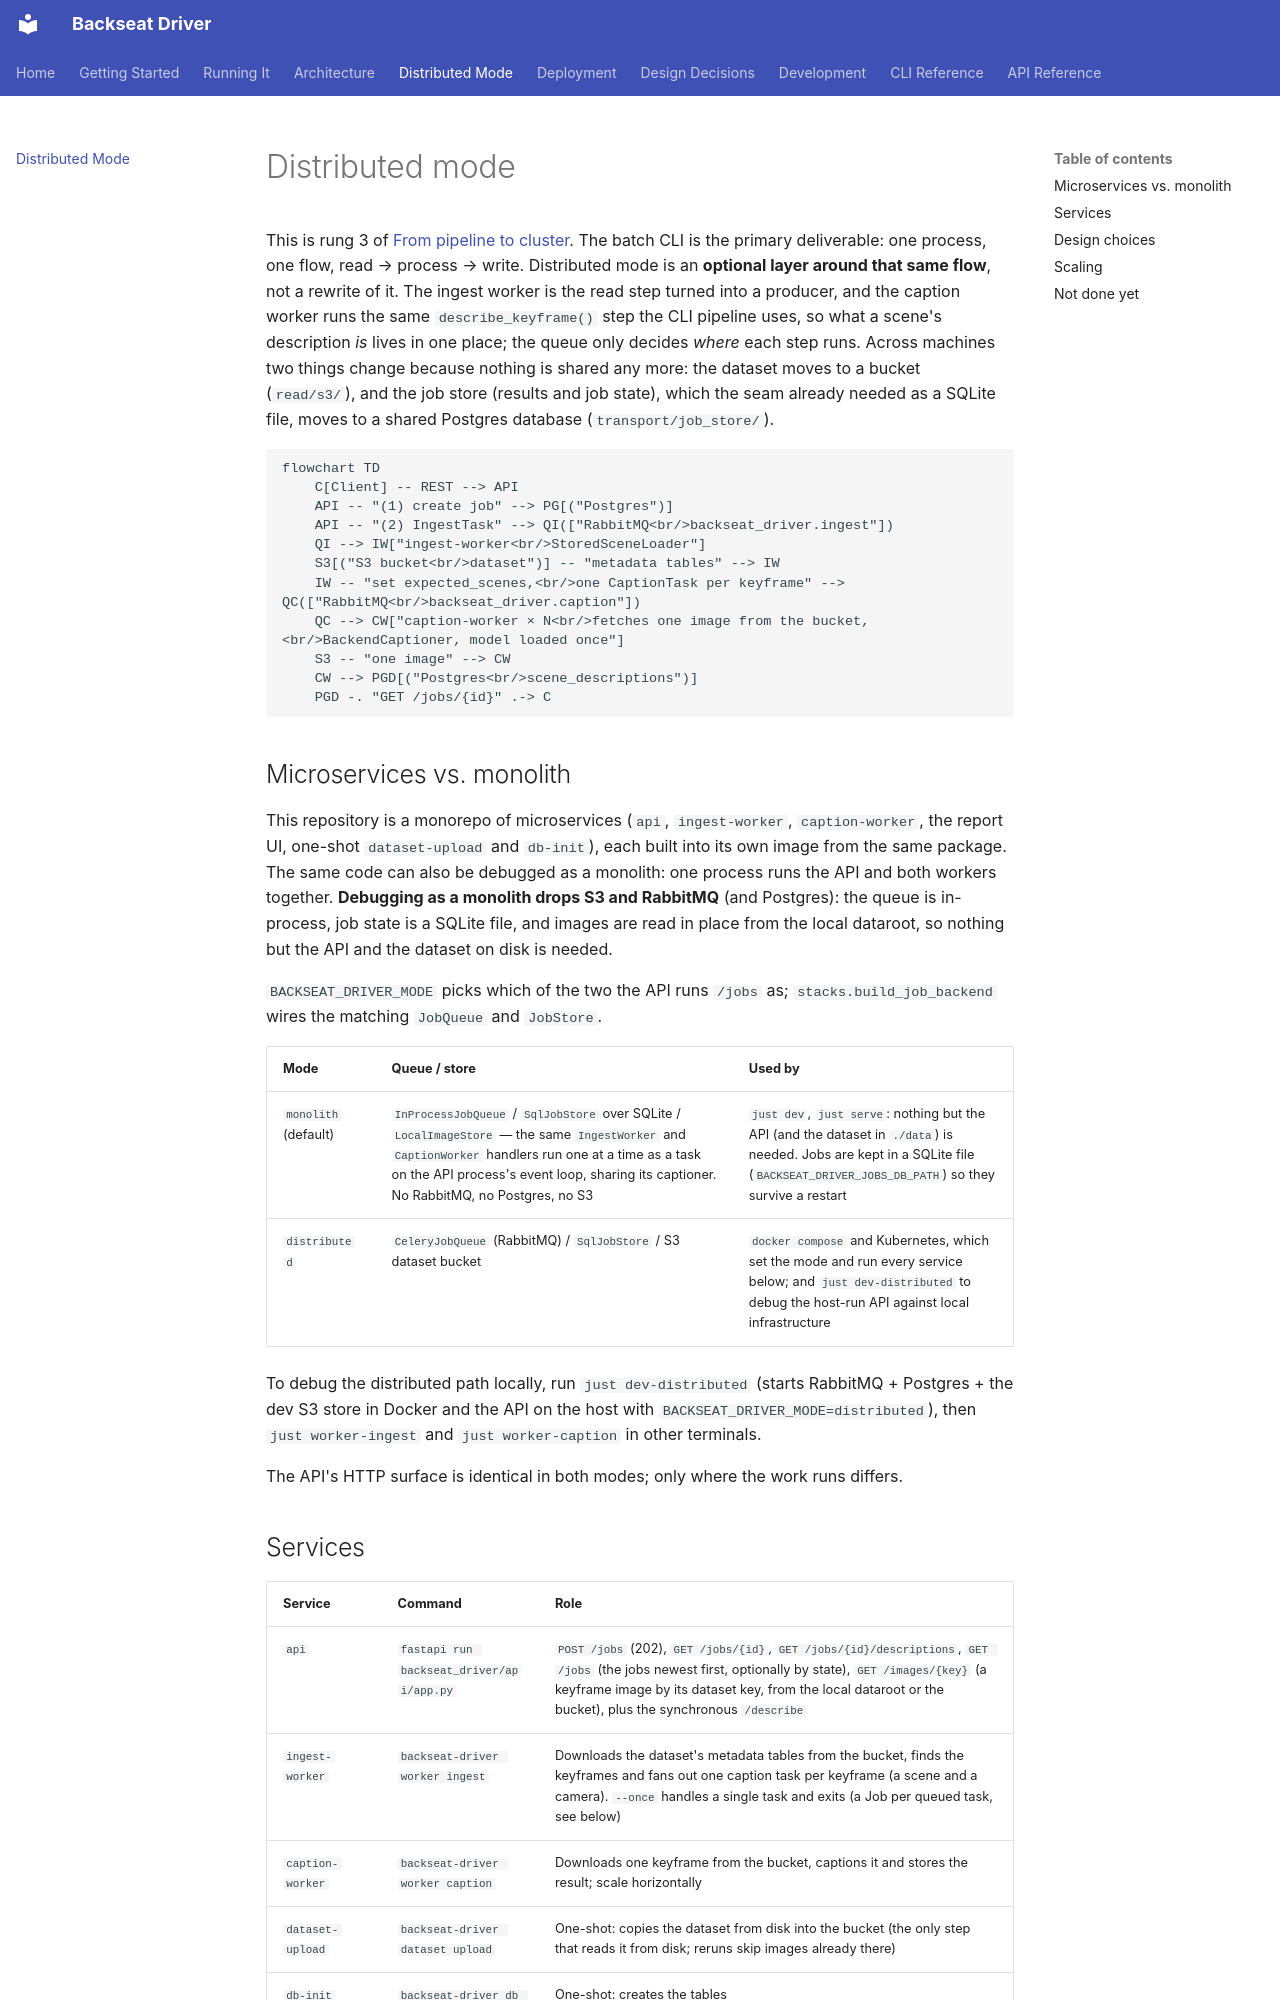

repository: shoham-b/backseat-driver · page: distributed/index.html · generator: mkdocs

# Distributed mode

This is rung 3 of [From pipeline to cluster](ladder.md). The batch CLI is the primary deliverable: one process, one flow, read → process → write. Distributed mode is an **optional layer around that same flow**, not a rewrite of it. The ingest worker is the read step turned into a producer, and the caption worker runs the same `describe_keyframe()` step the CLI pipeline uses, so what a scene's description *is* lives in one place; the queue only decides *where* each step runs. Across machines two things change because nothing is shared any more: the dataset moves to a bucket (`read/s3/`), and the job store (results and job state), which the seam already needed as a SQLite file, moves to a shared Postgres database (`transport/job_store/`).

```mermaid
flowchart TD
    C[Client] -- REST --> API
    API -- "(1) create job" --> PG[("Postgres")]
    API -- "(2) IngestTask" --> QI(["RabbitMQ<br/>backseat_driver.ingest"])
    QI --> IW["ingest-worker<br/>StoredSceneLoader"]
    S3[("S3 bucket<br/>dataset")] -- "metadata tables" --> IW
    IW -- "set expected_scenes,<br/>one CaptionTask per keyframe" --> QC(["RabbitMQ<br/>backseat_driver.caption"])
    QC --> CW["caption-worker × N<br/>fetches one image from the bucket,<br/>BackendCaptioner, model loaded once"]
    S3 -- "one image" --> CW
    CW --> PGD[("Postgres<br/>scene_descriptions")]
    PGD -. "GET /jobs/{id}" .-> C
```

## Microservices vs. monolith

This repository is a monorepo of microservices (`api`, `ingest-worker`, `caption-worker`, the report UI, one-shot `dataset-upload` and `db-init`), each built into its own image from the same package. The same code can also be debugged as a monolith: one process runs the API and both workers together. **Debugging as a monolith drops S3 and RabbitMQ** (and Postgres): the queue is in-process, job state is a SQLite file, and images are read in place from the local dataroot, so nothing but the API and the dataset on disk is needed.

`BACKSEAT_DRIVER_MODE` picks which of the two the API runs `/jobs` as; `stacks.build_job_backend` wires the matching `JobQueue` and `JobStore`.

| Mode | Queue / store | Used by |
|---|---|---|
| `monolith` (default) | `InProcessJobQueue` / `SqlJobStore` over SQLite / `LocalImageStore` — the same `IngestWorker` and `CaptionWorker` handlers run one at a time as a task on the API process's event loop, sharing its captioner. No RabbitMQ, no Postgres, no S3 | `just dev`, `just serve`: nothing but the API (and the dataset in `./data`) is needed. Jobs are kept in a SQLite file (`BACKSEAT_DRIVER_JOBS_DB_PATH`) so they survive a restart |
| `distributed` | `CeleryJobQueue` (RabbitMQ) / `SqlJobStore` / S3 dataset bucket | `docker compose` and Kubernetes, which set the mode and run every service below; and `just dev-distributed` to debug the host-run API against local infrastructure |

To debug the distributed path locally, run `just dev-distributed` (starts RabbitMQ + Postgres + the dev S3 store in Docker and the API on the host with `BACKSEAT_DRIVER_MODE=distributed`), then `just worker-ingest` and `just worker-caption` in other terminals.

The API's HTTP surface is identical in both modes; only where the work runs differs.
